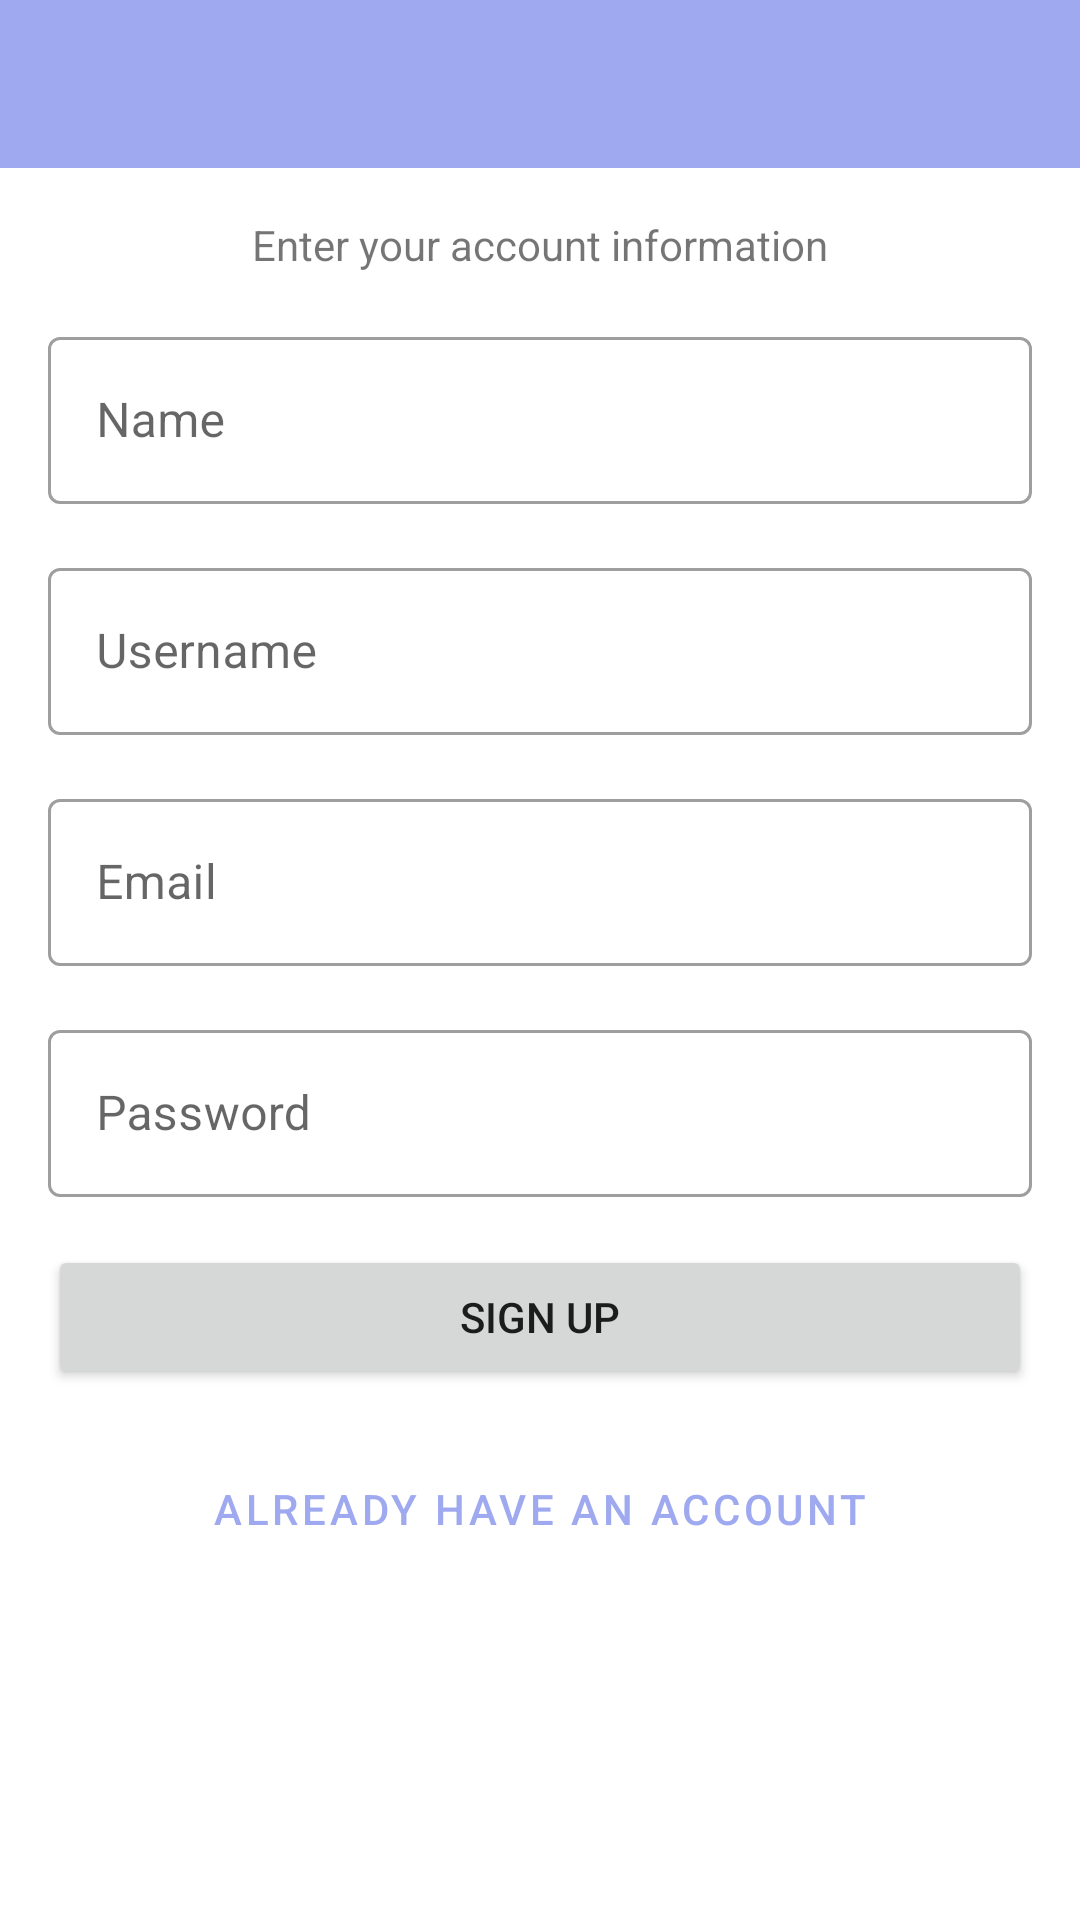

Produce the Android XML layout that renders to this screen, including the resource entries it uses.
<!-- AndroidManifest.xml: application theme Theme.MyPosts -->
<!-- res/layout/activity_signup.xml -->
<?xml version="1.0" encoding="utf-8"?>
<androidx.constraintlayout.widget.ConstraintLayout xmlns:android="http://schemas.android.com/apk/res/android"
    xmlns:app="http://schemas.android.com/apk/res-auto"
    xmlns:tools="http://schemas.android.com/tools"
    android:layout_width="match_parent"
    android:layout_height="match_parent"
    tools:context=".View.Signup.SignupActivity">

    <androidx.appcompat.widget.Toolbar
        android:id="@+id/toolbarSignUp"
        android:layout_width="0dp"
        android:layout_height="wrap_content"
        android:background="?attr/colorPrimary"
        android:minHeight="?attr/actionBarSize"
        android:theme="?attr/actionBarTheme"
        app:layout_constraintEnd_toEndOf="parent"
        app:layout_constraintStart_toStartOf="parent"
        app:layout_constraintTop_toTopOf="parent" />

    <com.google.android.material.textfield.TextInputLayout
        android:id="@+id/inputLayoutSignUpName"
        style="@style/Widget.MaterialComponents.TextInputLayout.OutlinedBox"
        android:layout_width="match_parent"
        android:layout_height="wrap_content"
        android:layout_margin="16dp"
        android:hint="@string/name"
        app:layout_constraintEnd_toEndOf="parent"
        app:layout_constraintStart_toStartOf="parent"
        app:layout_constraintTop_toBottomOf="@+id/textViewSignUpHeader">

        <com.google.android.material.textfield.TextInputEditText
            android:id="@+id/editTextSignupName"
            android:layout_width="match_parent"
            android:layout_height="wrap_content" />
    </com.google.android.material.textfield.TextInputLayout>

    <com.google.android.material.textfield.TextInputLayout
        android:id="@+id/inputLayoutSignUpUsername"
        style="@style/Widget.MaterialComponents.TextInputLayout.OutlinedBox"
        android:layout_width="match_parent"
        android:layout_height="wrap_content"
        android:layout_margin="16dp"
        android:hint="@string/username"
        app:layout_constraintEnd_toEndOf="parent"
        app:layout_constraintStart_toStartOf="parent"
        app:layout_constraintTop_toBottomOf="@+id/inputLayoutSignUpName">

        <com.google.android.material.textfield.TextInputEditText
            android:id="@+id/editTextSignupUsername"
            android:layout_width="match_parent"
            android:layout_height="wrap_content" />
    </com.google.android.material.textfield.TextInputLayout>

    <com.google.android.material.textfield.TextInputLayout
        android:id="@+id/inputLayoutSignUpEmail"
        style="@style/Widget.MaterialComponents.TextInputLayout.OutlinedBox"
        android:layout_width="match_parent"
        android:layout_height="wrap_content"
        android:layout_margin="16dp"
        android:hint="@string/email"
        app:layout_constraintEnd_toEndOf="parent"
        app:layout_constraintStart_toStartOf="parent"
        app:layout_constraintTop_toBottomOf="@+id/inputLayoutSignUpUsername">

        <com.google.android.material.textfield.TextInputEditText
            android:id="@+id/editTextSignupEmail"
            android:layout_width="match_parent"
            android:layout_height="wrap_content" />

    </com.google.android.material.textfield.TextInputLayout>

    <com.google.android.material.textfield.TextInputLayout
        android:id="@+id/inputLayoutSignUpPassword"
        style="@style/Widget.MaterialComponents.TextInputLayout.OutlinedBox"
        android:layout_width="match_parent"
        android:layout_height="wrap_content"
        android:layout_margin="16dp"
        android:hint="@string/password"
        app:layout_constraintEnd_toEndOf="parent"
        app:layout_constraintStart_toStartOf="parent"
        app:layout_constraintTop_toBottomOf="@+id/inputLayoutSignUpEmail">

        <com.google.android.material.textfield.TextInputEditText
            android:id="@+id/editTextSignupPassword"
            android:layout_width="match_parent"
            android:layout_height="wrap_content" />

    </com.google.android.material.textfield.TextInputLayout>

    <TextView
        android:id="@+id/textViewSignUpHeader"
        android:layout_width="wrap_content"
        android:layout_height="wrap_content"
        android:layout_margin="16dp"
        android:text="@string/signup_header_title"
        app:layout_constraintEnd_toEndOf="parent"
        app:layout_constraintStart_toStartOf="parent"
        app:layout_constraintTop_toBottomOf="@+id/toolbarSignUp" />

    <Button
        android:id="@+id/buttonSignup"
        android:layout_width="0dp"
        android:layout_height="wrap_content"
        android:layout_margin="16dp"
        android:text="@string/sign_up_btn"
        app:layout_constraintEnd_toEndOf="parent"
        app:layout_constraintStart_toStartOf="parent"
        app:layout_constraintTop_toBottomOf="@+id/inputLayoutSignUpPassword" />

    <Button
        android:id="@+id/buttonRedirectToLogin"
        style="@style/Widget.MaterialComponents.Button.OutlinedButton"
        android:layout_width="0dp"
        android:layout_height="wrap_content"
        android:layout_margin="16dp"
        android:text="@string/account_exist"
        app:layout_constraintEnd_toEndOf="parent"
        app:layout_constraintStart_toStartOf="parent"
        app:layout_constraintTop_toBottomOf="@+id/buttonSignup" />

</androidx.constraintlayout.widget.ConstraintLayout>
<!-- resources referenced by this layout -->
<resources>
  <string name="account_exist">Already have an account</string>
  <string name="email">Email</string>
  <string name="name">Name</string>
  <string name="password">Password</string>
  <string name="sign_up_btn">Sign up</string>
  <string name="signup_header_title">Enter your account information</string>
  <string name="username">Username</string>
  <style name="Theme.MyPosts" parent="Theme.MaterialComponents.DayNight.NoActionBar">
          
          <item name="colorPrimary">@color/soft_blue</item>
          <item name="colorPrimaryVariant">@color/moderate_violet</item>
          <item name="colorOnPrimary">@color/white</item>
          
          <item name="colorSecondary">@color/pale_blue</item>
          <item name="colorSecondaryVariant">@color/soft_blue</item>
          <item name="colorOnSecondary">@color/black</item>
          
          <item name="android:statusBarColor" tools:targetApi="l">?attr/colorPrimaryVariant</item>
          
      </style>
  <color name="soft_blue">#9EA9F0</color>
  <color name="moderate_violet">#553C8B</color>
  <color name="white">#FFFFFFFF</color>
  <color name="pale_blue">#CCC1FF</color>
  <color name="black">#FF000000</color>
</resources>
